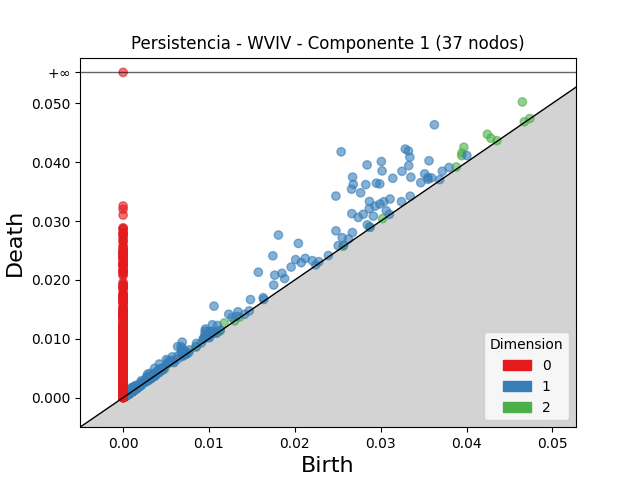

Values plotted in this chart, from the file beside it:
dimension, birth, death
2, 0.04651, 0.05024
2, 0.03969, 0.04255
2, 0.04243, 0.04474
2, 0.03947, 0.04157
2, 0.03944, 0.04111
2, 0.04284, 0.04408
2, 0.01178, 0.01268
2, 0.009555, 0.01013
2, 0.03882, 0.03919
2, 0.02872, 0.029
2, 0.001181, 0.001402
2, 0.001222, 0.001425
2, 0.03022, 0.03042
2, 0.004003, 0.00419
2, 0.002025, 0.002201
2, 0.001446, 0.001614
2, 0.003338, 0.003507
2, 0.003934, 0.004097
2, 0.001387, 0.001532
2, 0.04674, 0.04688
2, 0.01355, 0.01368
2, 0.00302, 0.003151
2, 0.04354, 0.04367
2, 0.001341, 0.001466
2, 0.001694, 0.001816
2, 0.00148, 0.001597
2, 0.0008809, 0.0009903
2, 0.02561, 0.02572
2, 0.001221, 0.00133
2, 0.008462, 0.008569
2, 0.001116, 0.001221
2, 0.001144, 0.001248
2, 0.001187, 0.001291
2, 0.01097, 0.01107
2, 0.00118, 0.001275
2, 0.001118, 0.001211
2, 0.001139, 0.00123
2, 0.003696, 0.003787
2, 0.001192, 0.001282
2, 0.001511, 0.0016
2, 0.00132, 0.001409
2, 0.001434, 0.001521
2, 0.003304, 0.003389
2, 0.001324, 0.001407
2, 0.00157, 0.001651
2, 0.001344, 0.00142
2, 0.001186, 0.001261
2, 0.00106, 0.001134
2, 0.000996, 0.00107
2, 0.001764, 0.001838
2, 0.001236, 0.001307
2, 0.00121, 0.001279
2, 0.002043, 0.002111
2, 0.001124, 0.001192
2, 0.001207, 0.001272
2, 0.01129, 0.01136
2, 0.001589, 0.001653
2, 0.0006419, 0.0007045
2, 0.0006792, 0.0007393
2, 0.01299, 0.01305
... 6,660 more rows
